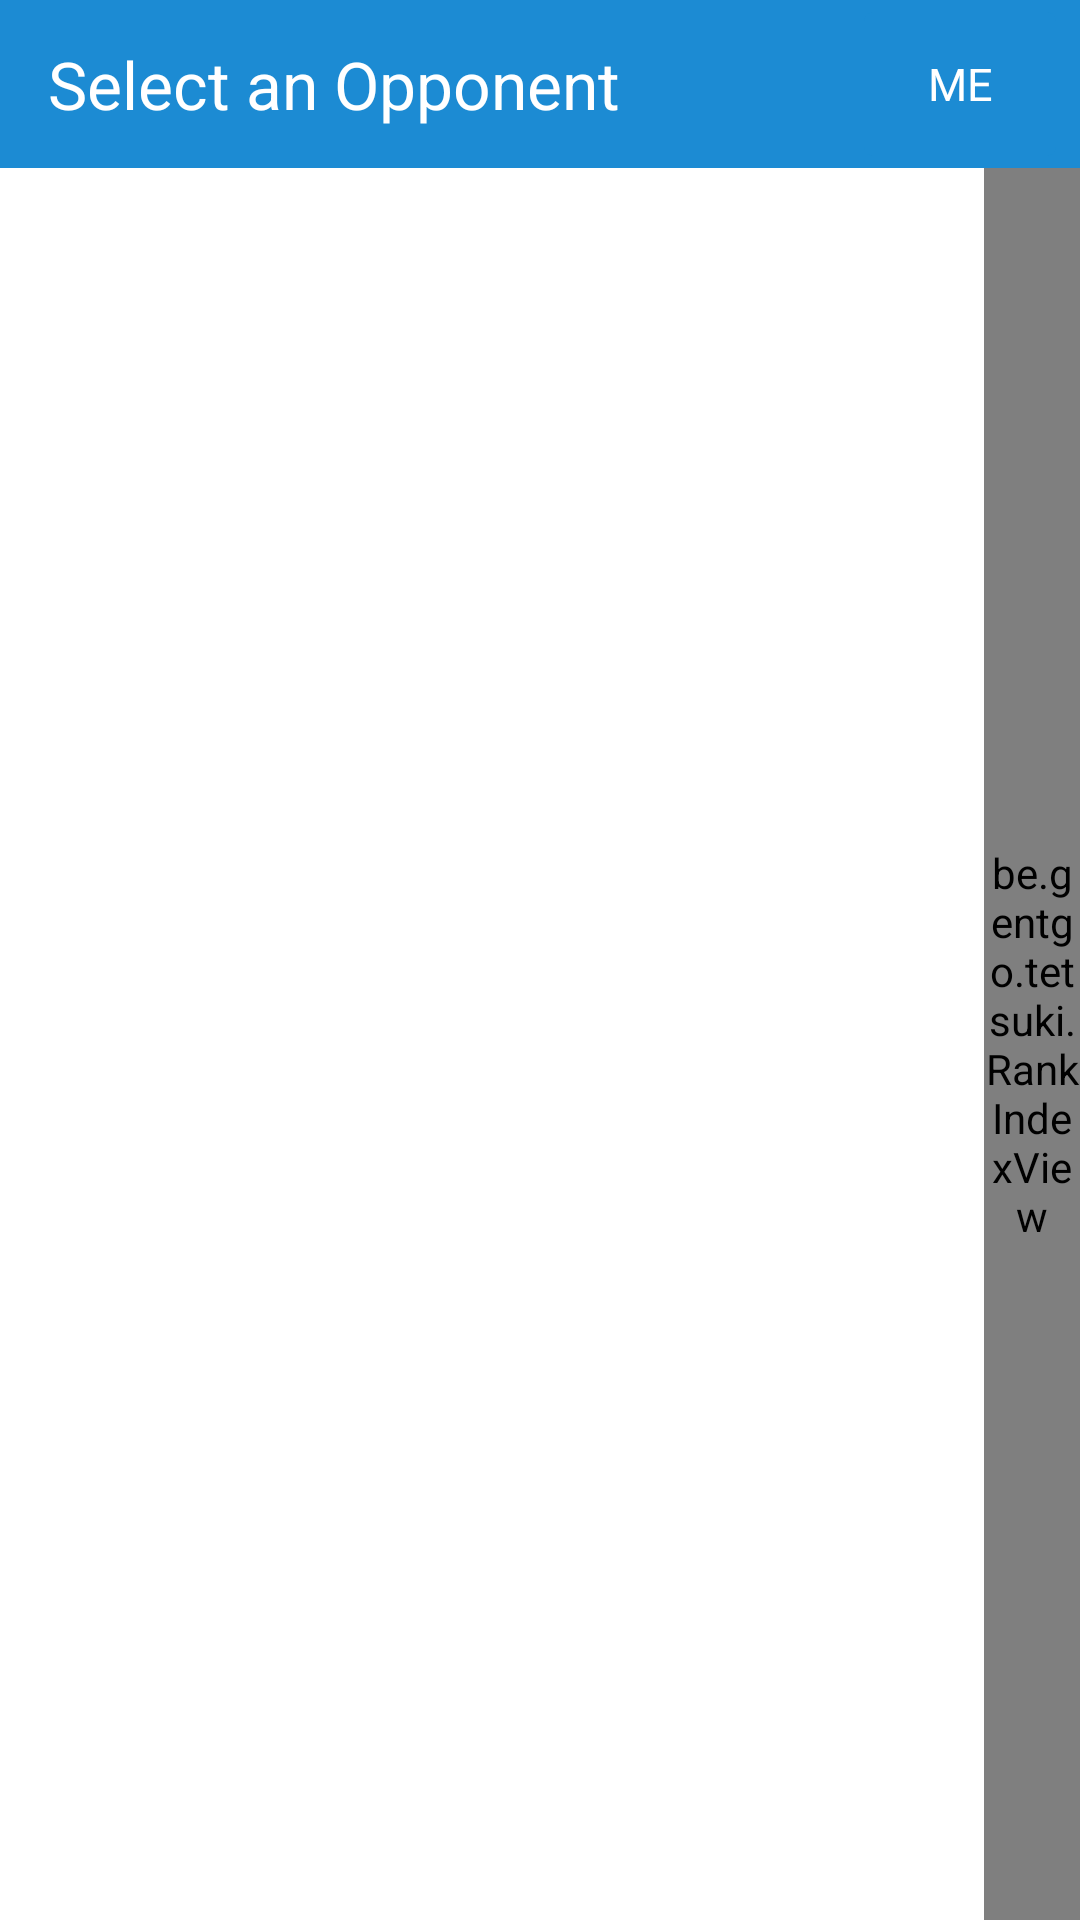

Here is an Android app screen rendered from its layout file. Give the layout XML and the strings, colors and styles it references.
<!-- AndroidManifest.xml: application theme Theme.splash -->
<!-- res/layout/selectopponentlayout.xml -->
<?xml version="1.0" encoding="utf-8"?>
<LinearLayout android:orientation="vertical" android:layout_width="fill_parent" android:layout_height="fill_parent"
  xmlns:android="http://schemas.android.com/apk/res/android">
    <LinearLayout android:orientation="horizontal" android:id="@id/titlebar" android:background="@drawable/darkpandablue" android:layout_width="fill_parent" android:layout_height="56.0dip" android:baselineAligned="false">
        <TextView android:textAppearance="?android:textAppearanceLarge" android:textColor="@drawable/white" android:gravity="center|left" android:layout_gravity="center" android:id="@id/title" android:layout_width="100.0dip" android:layout_height="wrap_content" android:layout_marginLeft="16.0dip" android:text="@string/select_opponent" android:minLines="1" android:layout_weight="1.0" />
        <Button android:textSize="15.0sp" android:textColor="@drawable/white" android:layout_gravity="center_vertical" android:id="@id/me_button" android:background="@drawable/bluebutton" android:paddingLeft="16.0dip" android:paddingRight="16.0dip" android:layout_width="wrap_content" android:layout_height="wrap_content" android:layout_marginLeft="8.0dip" android:layout_marginRight="8.0dip" android:text="me" android:layout_weight="0.0" android:textAllCaps="true" />
    </LinearLayout>
    <FrameLayout android:id="@id/activityindicator" android:visibility="gone" android:layout_width="fill_parent" android:layout_height="fill_parent">
        <ProgressBar android:layout_gravity="center" android:id="@id/progressBar1" android:layout_width="wrap_content" android:layout_height="wrap_content" android:layout_weight="1.0" style="?android:attr/progressBarStyleLarge" />
    </FrameLayout>
    <RelativeLayout android:id="@id/listparent" android:background="@drawable/white" android:layout_width="fill_parent" android:layout_height="fill_parent">
        <ListView android:id="@id/list" android:nextFocusRight="@id/index" android:layout_width="fill_parent" android:layout_height="fill_parent" />
        <be.gentgo.tetsuki.RankIndexView android:id="@id/index" android:focusable="true" android:nextFocusLeft="@id/list" android:layout_width="32.0dip" android:layout_height="fill_parent" android:layout_alignParentRight="true" />
    </RelativeLayout>
</LinearLayout>
<!-- resources referenced by this layout -->
<resources>
  <!-- drawable bluebutton (drawable) -->
  <?xml version="1.0" encoding="utf-8"?>
  <selector
    xmlns:android="http://schemas.android.com/apk/res/android">
      <item android:state_pressed="true">
          <shape android:shape="rectangle">
              <solid android:color="#ff1870ab" />
              <corners android:radius="3.0dip" />
          </shape>
      </item>
      <item>
          <shape android:shape="rectangle">
              <solid android:color="#ff1c8bd3" />
              <corners android:radius="3.0dip" />
          </shape>
      </item>
  </selector>
  <string name="select_opponent">Select an Opponent</string>
  <style name="Theme.splash" parent="@android:style/Theme.Holo.Light">
          <item name="android:windowBackground">@drawable/darkpandablue</item>
          <item name="android:windowNoTitle">true</item>
          <item name="android:windowContentOverlay">@null</item>
          <item name="android:windowActionBar">false</item>
      </style>
</resources>
